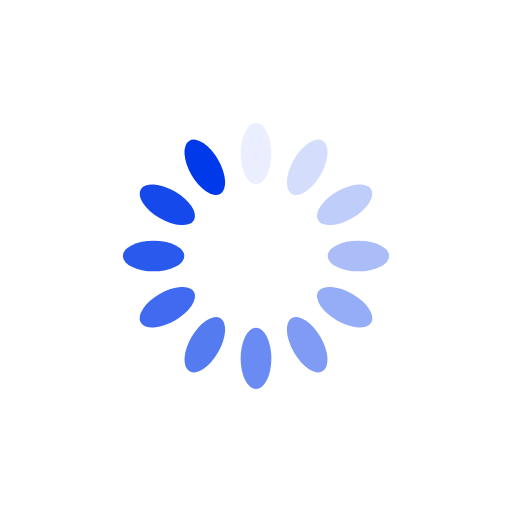
t = 0.00 s
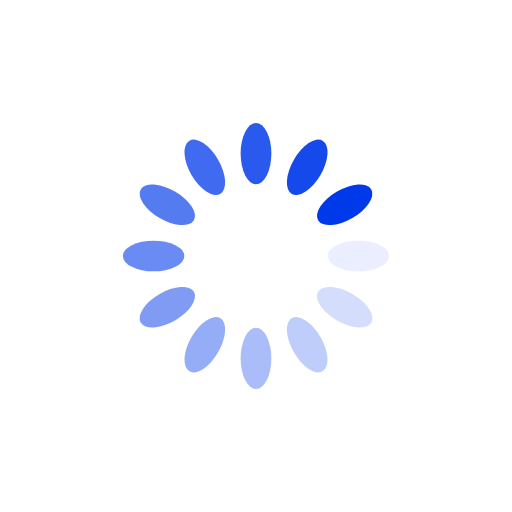
t = 0.25 s
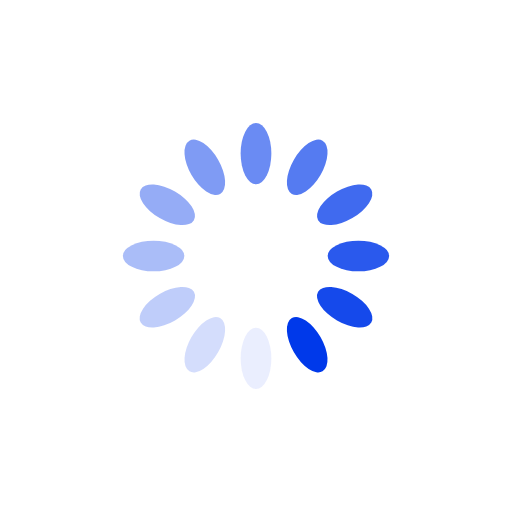
t = 0.50 s
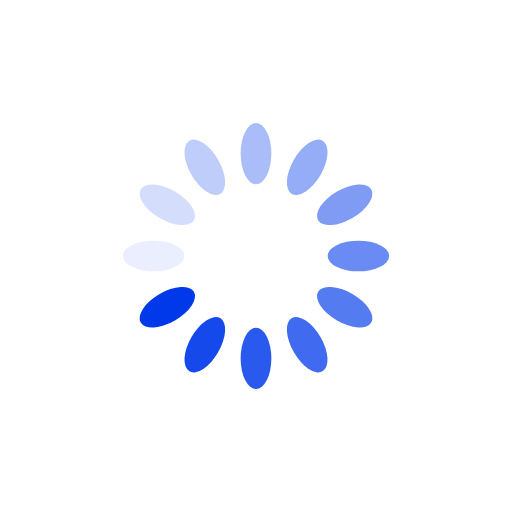
t = 0.75 s

The animated SVG that drew these frames (rendered in a browser with its animation timeline set to each time). Animation: 12 SMIL elements (animate=12); one cycle of 1.00 s, repeats indefinitely.

<svg xmlns="http://www.w3.org/2000/svg" viewBox="0 0 100 100" preserveAspectRatio="xMidYMid" width="200" height="200" style="shape-rendering: auto; display: block; background: rgba(255, 255, 255, 0.216);" xmlns:xlink="http://www.w3.org/1999/xlink"><g><g transform="rotate(0 50 50)">
  <rect fill="#0039ea" height="12" width="6" ry="6" rx="3" y="24" x="47">
    <animate repeatCount="indefinite" begin="-0.9166666666666666s" dur="1s" keyTimes="0;1" values="1;0" attributeName="opacity"></animate>
  </rect>
</g><g transform="rotate(30 50 50)">
  <rect fill="#0039ea" height="12" width="6" ry="6" rx="3" y="24" x="47">
    <animate repeatCount="indefinite" begin="-0.8333333333333334s" dur="1s" keyTimes="0;1" values="1;0" attributeName="opacity"></animate>
  </rect>
</g><g transform="rotate(60 50 50)">
  <rect fill="#0039ea" height="12" width="6" ry="6" rx="3" y="24" x="47">
    <animate repeatCount="indefinite" begin="-0.75s" dur="1s" keyTimes="0;1" values="1;0" attributeName="opacity"></animate>
  </rect>
</g><g transform="rotate(90 50 50)">
  <rect fill="#0039ea" height="12" width="6" ry="6" rx="3" y="24" x="47">
    <animate repeatCount="indefinite" begin="-0.6666666666666666s" dur="1s" keyTimes="0;1" values="1;0" attributeName="opacity"></animate>
  </rect>
</g><g transform="rotate(120 50 50)">
  <rect fill="#0039ea" height="12" width="6" ry="6" rx="3" y="24" x="47">
    <animate repeatCount="indefinite" begin="-0.5833333333333334s" dur="1s" keyTimes="0;1" values="1;0" attributeName="opacity"></animate>
  </rect>
</g><g transform="rotate(150 50 50)">
  <rect fill="#0039ea" height="12" width="6" ry="6" rx="3" y="24" x="47">
    <animate repeatCount="indefinite" begin="-0.5s" dur="1s" keyTimes="0;1" values="1;0" attributeName="opacity"></animate>
  </rect>
</g><g transform="rotate(180 50 50)">
  <rect fill="#0039ea" height="12" width="6" ry="6" rx="3" y="24" x="47">
    <animate repeatCount="indefinite" begin="-0.4166666666666667s" dur="1s" keyTimes="0;1" values="1;0" attributeName="opacity"></animate>
  </rect>
</g><g transform="rotate(210 50 50)">
  <rect fill="#0039ea" height="12" width="6" ry="6" rx="3" y="24" x="47">
    <animate repeatCount="indefinite" begin="-0.3333333333333333s" dur="1s" keyTimes="0;1" values="1;0" attributeName="opacity"></animate>
  </rect>
</g><g transform="rotate(240 50 50)">
  <rect fill="#0039ea" height="12" width="6" ry="6" rx="3" y="24" x="47">
    <animate repeatCount="indefinite" begin="-0.25s" dur="1s" keyTimes="0;1" values="1;0" attributeName="opacity"></animate>
  </rect>
</g><g transform="rotate(270 50 50)">
  <rect fill="#0039ea" height="12" width="6" ry="6" rx="3" y="24" x="47">
    <animate repeatCount="indefinite" begin="-0.16666666666666666s" dur="1s" keyTimes="0;1" values="1;0" attributeName="opacity"></animate>
  </rect>
</g><g transform="rotate(300 50 50)">
  <rect fill="#0039ea" height="12" width="6" ry="6" rx="3" y="24" x="47">
    <animate repeatCount="indefinite" begin="-0.08333333333333333s" dur="1s" keyTimes="0;1" values="1;0" attributeName="opacity"></animate>
  </rect>
</g><g transform="rotate(330 50 50)">
  <rect fill="#0039ea" height="12" width="6" ry="6" rx="3" y="24" x="47">
    <animate repeatCount="indefinite" begin="0s" dur="1s" keyTimes="0;1" values="1;0" attributeName="opacity"></animate>
  </rect>
</g><g></g></g><!-- [ldio] generated by https://loading.io --></svg>
